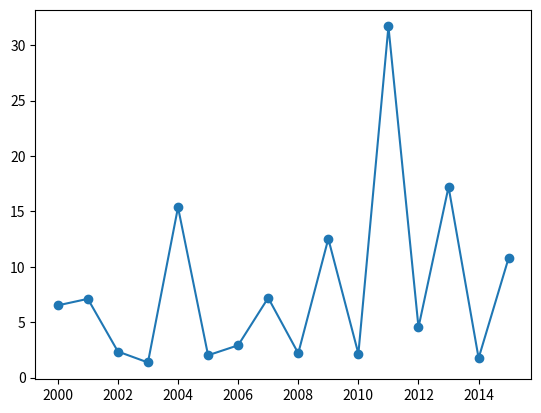

Write Python code to recreate this figure.
# -*- coding: utf-8 -*-
"""
Created on Mon Jul 16 17:51:32 2018

[redacted]
"""


import matplotlib.pyplot as plt

years = range(2000, 2016)



errors = (6.52,7.11,2.36,1.37,15.37,2.02, 2.92, 7.20, 2.20, 12.53, 2.16, 31.68, 4.54, 17.21, 1.76, 10.81)

plt.scatter(years, errors)
plt.show()

plt.plot(years, errors)

plt.show()